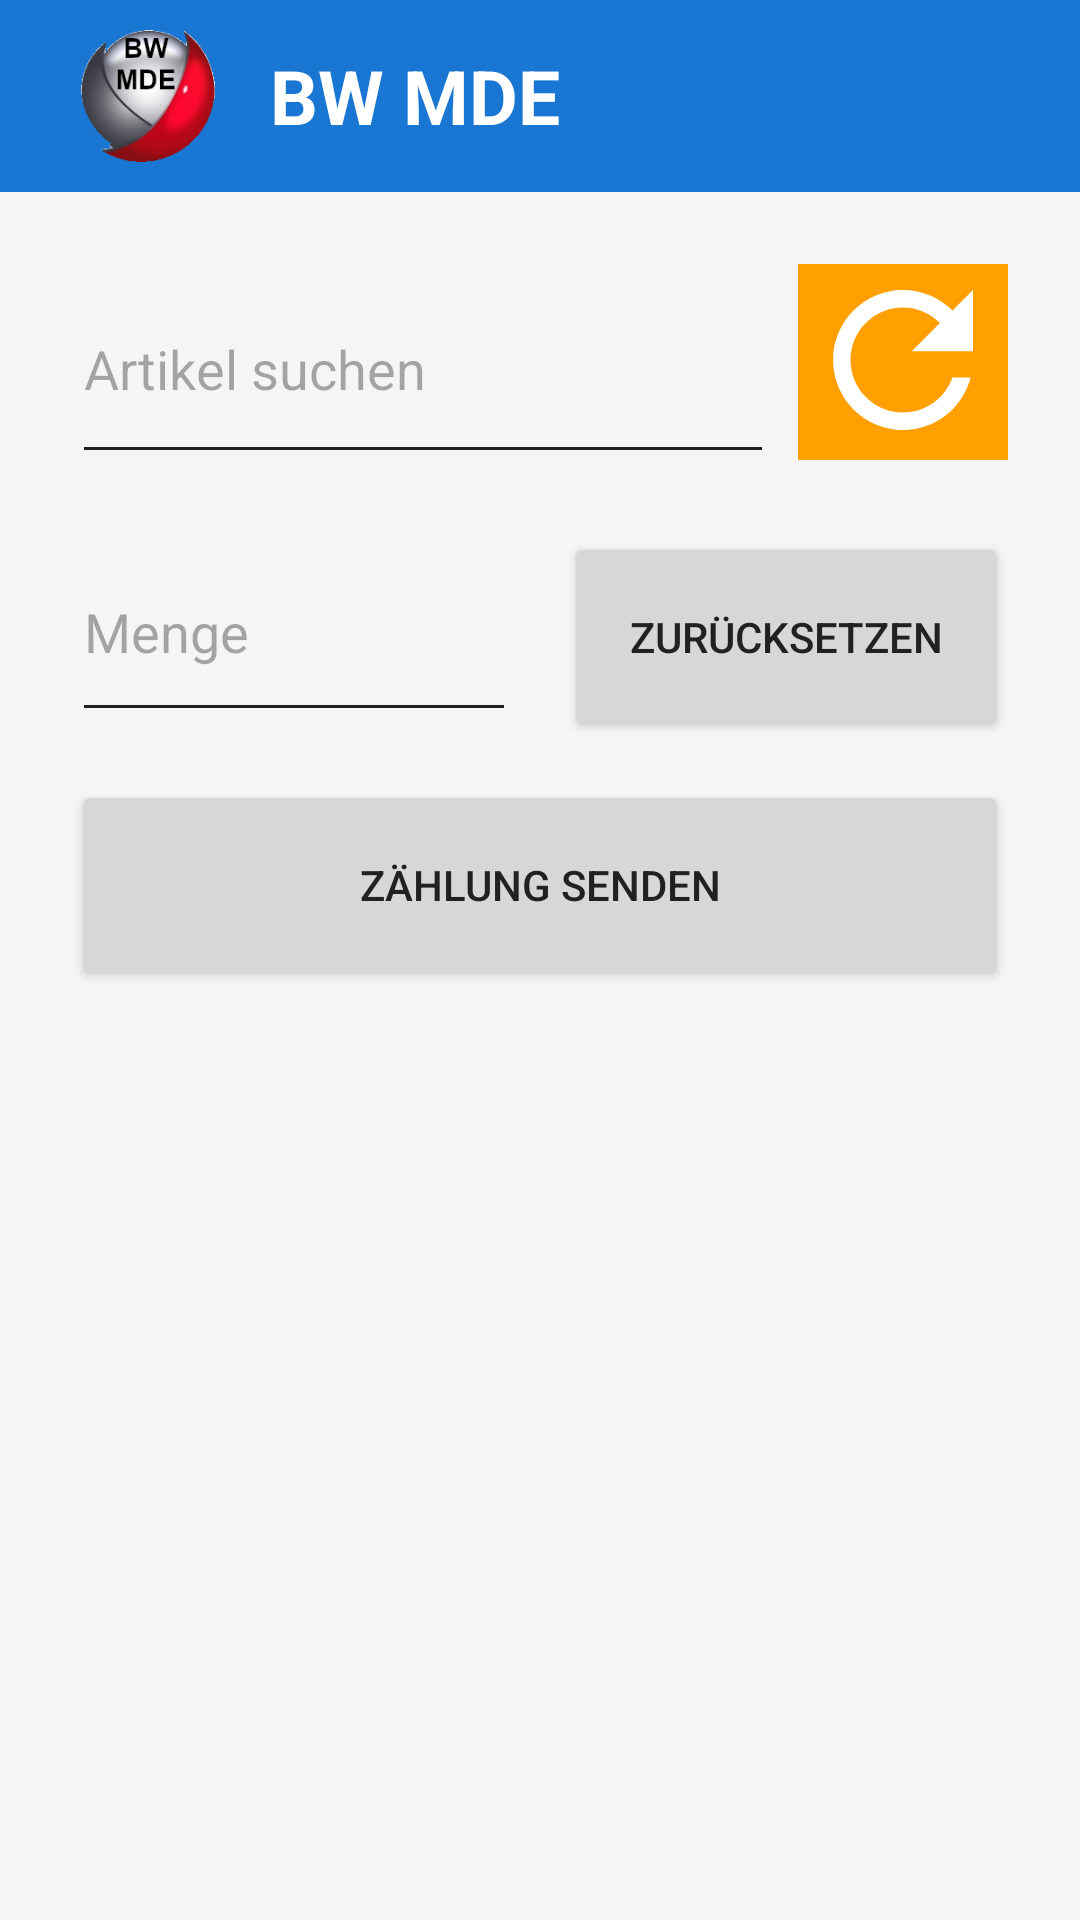

The Android layout XML behind this screen, and the referenced resources:
<!-- AndroidManifest.xml: application theme Theme.MDE.Light -->
<!-- res/layout/activity_inventur.xml -->
<?xml version="1.0" encoding="utf-8"?>
<androidx.constraintlayout.widget.ConstraintLayout
    xmlns:android="http://schemas.android.com/apk/res/android"
    xmlns:app="http://schemas.android.com/apk/res-auto"
    android:layout_width="match_parent"
    android:layout_height="match_parent"
    android:fitsSystemWindows="true"
    android:background="?android:attr/windowBackground">

    
    <androidx.appcompat.widget.Toolbar
        android:id="@+id/toolbar"
        android:layout_width="0dp"
        android:layout_height="wrap_content"
        android:layout_marginTop="0dp"
        android:background="?attr/colorPrimary"
        android:elevation="4dp"
        android:minHeight="?attr/actionBarSize"
        android:theme="@style/ThemeOverlay.AppCompat.Dark.ActionBar"
        app:layout_constraintEnd_toEndOf="parent"
        app:layout_constraintStart_toStartOf="parent"
        app:layout_constraintTop_toTopOf="parent">

        <LinearLayout
            android:layout_width="wrap_content"
            android:layout_height="match_parent"
            android:orientation="horizontal"
            android:gravity="center_vertical">

            <ImageView
                android:layout_width="50dp"
                android:layout_height="50dp"
                android:src="@drawable/ic_launcher_foreground"
                android:scaleType="fitCenter"
                android:layout_marginStart="8dp"
                android:layout_marginEnd="8dp" />

            
            <View
                android:layout_width="8dp"
                android:layout_height="match_parent" />

            <TextView
                android:id="@+id/txtHeader"
                android:layout_width="wrap_content"
                android:layout_height="wrap_content"
                android:text="BW MDE"
                android:textColor="?android:attr/textColorPrimary"
                android:textSize="25sp"
                android:textStyle="bold" />
        </LinearLayout>
    </androidx.appcompat.widget.Toolbar>

    
    <ScrollView
        android:id="@+id/scrollContainer"
        android:layout_width="0dp"
        android:layout_height="0dp"
        app:layout_constraintTop_toBottomOf="@id/toolbar"
        app:layout_constraintBottom_toBottomOf="parent"
        app:layout_constraintStart_toStartOf="parent"
        app:layout_constraintEnd_toEndOf="parent">

        <LinearLayout
            android:layout_width="match_parent"
            android:layout_height="wrap_content"
            android:orientation="vertical"
            android:padding="24dp">

            <LinearLayout
                android:layout_width="match_parent"
                android:layout_height="70dp"
                android:gravity="center_vertical"
                android:orientation="horizontal">

                
                <AutoCompleteTextView
                    android:id="@+id/etBarcode"
                    android:layout_width="0dp"
                    android:layout_height="match_parent"
                    android:layout_weight="1"
                    android:background="?attr/editTextBackground"
                    android:completionThreshold="1"
                    android:hint="Artikel suchen"
                    android:inputType="textVisiblePassword"
                    android:textAlignment="viewStart"
                    android:paddingTop="0dp"
                    android:paddingBottom="0dp" />

                
                <View
                    android:layout_width="8dp"
                    android:layout_height="match_parent" />

                
                <ImageButton
                    android:id="@+id/btnReloadArtikel"
                    android:layout_width="70dp"
                    android:layout_height="match_parent"
                    android:scaleType="centerCrop"
                    android:background="?attr/selectableItemBackgroundBorderless"
                    android:contentDescription="Neu laden"
                    android:layout_marginBottom="3dp"
                    android:src="@drawable/baseline_refresh_24" />
            </LinearLayout>

            

            <LinearLayout
                android:layout_width="match_parent"
                android:layout_height="wrap_content"
                android:orientation="horizontal"
                android:weightSum="2"
                android:layout_marginTop="16dp"
                android:layout_marginBottom="16dp">

                
                <EditText
                    android:id="@+id/edtMenge"
                    android:layout_width="match_parent"
                    android:layout_height="70dp"
                    android:layout_weight="1"
                    android:background="?attr/editTextBackground"
                    android:hint="Menge"
                    android:inputType="numberDecimal"
                    android:textAlignment="viewStart" />

                <View
                    android:layout_width="16dp"
                    android:layout_height="match_parent" />

                
                <androidx.appcompat.widget.AppCompatButton
                    android:id="@+id/btnClear"
                    android:layout_width="match_parent"
                    android:layout_weight="1"
                    android:layout_height="70dp"
                    android:text="Zurücksetzen" />
            </LinearLayout>

            <androidx.appcompat.widget.AppCompatButton
                android:id="@+id/btnCount"
                android:layout_width="match_parent"
                android:layout_height="70dp"
                android:text="Zählung Senden" />

            
            <TextView
                android:id="@+id/tvArtikelInfo"
                android:layout_width="match_parent"
                android:layout_height="wrap_content"
                android:textColor="?android:attr/textColorPrimary"
                android:textSize="20sp" />

            
            <androidx.appcompat.widget.AppCompatButton
                android:id="@+id/btnScan"
                android:layout_width="match_parent"
                android:layout_height="70dp"
                android:visibility="gone"
                android:text="Scan" />

        </LinearLayout>
    </ScrollView>

</androidx.constraintlayout.widget.ConstraintLayout>
<!-- resources referenced by this layout -->
<resources>
  <!-- drawable baseline_refresh_24 (drawable) -->
  <vector xmlns:android="http://schemas.android.com/apk/res/android"
      android:width="24dp"
      android:height="24dp"
      android:viewportWidth="24"
      android:viewportHeight="24">
  
      
      <path
          android:fillColor="#FFA000"
          android:pathData="M0,0h24v24h-24z" />
  
      
      <path
          android:fillColor="@android:color/white"
          android:pathData="M17.65,6.35C16.2,4.9 14.21,4 12,4c-4.42,0 -7.99,3.58 -7.99,8s3.57,8 7.99,8c3.73,0 6.84,-2.55 7.73,-6h-2.08c-0.82,2.33 -3.04,4 -5.65,4 -3.31,0 -6,-2.69 -6,-6s2.69,-6 6,-6c1.66,0 3.14,0.69 4.22,1.78L13,11h7V4l-2.35,2.35z"/>
  </vector>
  <!-- drawable ic_launcher_foreground (drawable) -->
  <?xml version="1.0" encoding="utf-8"?>
  <bitmap xmlns:android="http://schemas.android.com/apk/res/android"
      android:src="@drawable/symbol_bw"
      android:gravity="center"/>
  <style name="Theme.MDE.Light" parent="Theme.AppCompat.Light.NoActionBar">
          <item name="colorPrimary">@color/mde_light_primary</item>
          <item name="colorPrimaryDark">@color/mde_light_primary</item>
          <item name="colorAccent">@color/mde_light_primary</item>
          <item name="android:windowBackground">@color/mde_light_background</item>
          <item name="android:textColorPrimary">@color/mde_light_text</item>
          <item name="android:textColorSecondary">@color/mde_light_text</item>
          <item name="tableRowOddColor">@color/tableRowOddLight</item>
          <item name="tableRowEvenColor">@color/tableRowEvenLight</item>
      </style>
  <!-- drawable symbol_bw: png bitmap (drawable, 27083 bytes) -->
  <style name="Theme.AppCompat.Light.NoActionBar" parent="Base.Theme.AppCompat.Light.NoActionBar" />
  <color name="mde_light_primary">#1976D2</color>
  <color name="mde_light_background">#F5F5F5</color>
  <color name="mde_light_text">#212121</color>
  <color name="tableRowOddLight">#FFFFFF</color>
  <color name="tableRowEvenLight">#D6D6D6</color>
  <style name="Base.Theme.AppCompat.Light.NoActionBar" parent="Theme.Material3.DayNight.NoActionBar">
          
          
      </style>
</resources>
